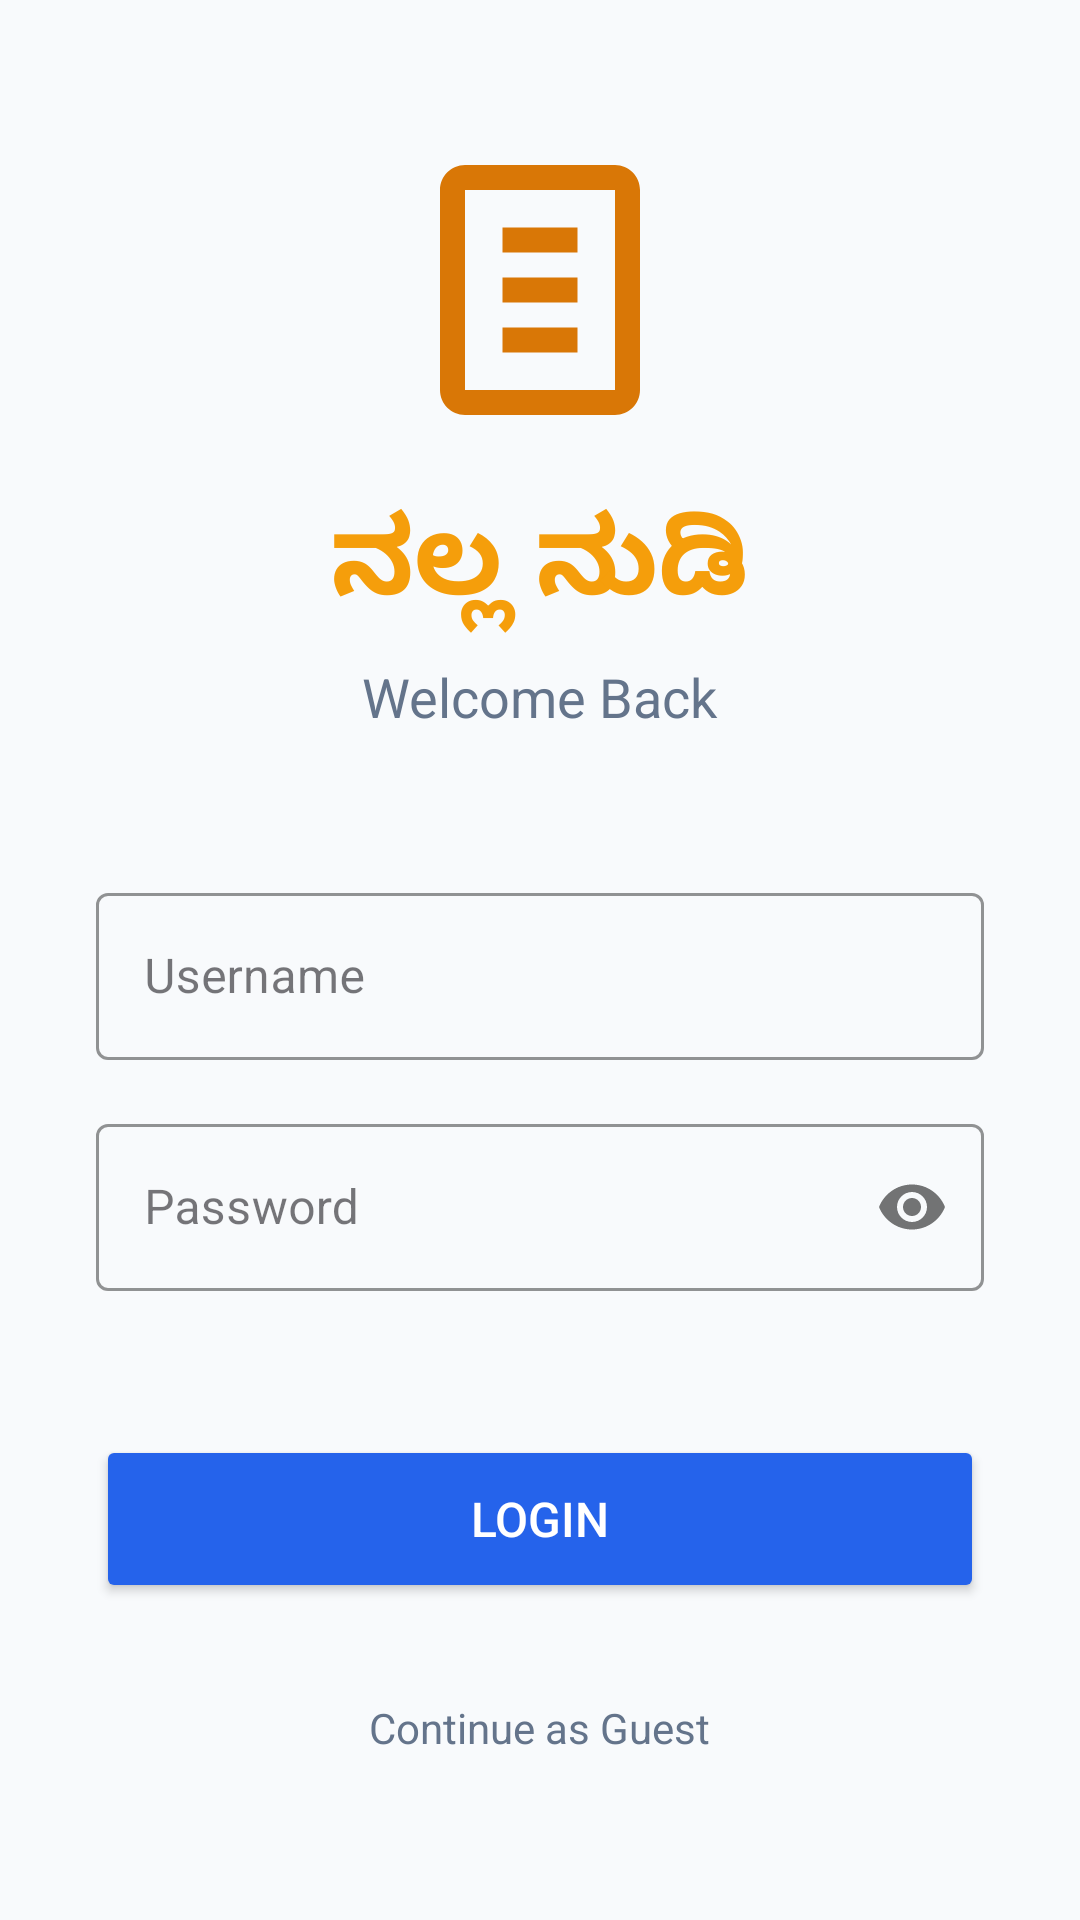

Write the Android layout XML for this screen, with the resource values it uses.
<!-- AndroidManifest.xml: application theme Theme.NallaNudi -->
<!-- res/layout/activity_login.xml -->
<?xml version="1.0" encoding="utf-8"?>
<LinearLayout xmlns:android="http://schemas.android.com/apk/res/android"
    xmlns:app="http://schemas.android.com/apk/res-auto"
    android:layout_width="match_parent"
    android:layout_height="match_parent"
    android:orientation="vertical"
    android:background="@color/brand_bg"
    android:gravity="center"
    android:padding="32dp">

    <ImageView
        android:layout_width="100dp"
        android:layout_height="100dp"
        android:src="@drawable/ic_app_logo"
        android:layout_marginBottom="16dp"
        android:contentDescription="@string/app_name"/>

    <TextView
        android:layout_width="wrap_content"
        android:layout_height="wrap_content"
        android:text="@string/app_name_kannada"
        android:textSize="36sp"
        android:textStyle="bold"
        android:textColor="@color/brand_orange"
        android:layout_marginBottom="8dp"/>

    <TextView
        android:layout_width="wrap_content"
        android:layout_height="wrap_content"
        android:text="@string/welcome_back"
        android:textSize="18sp"
        android:textColor="@color/text_muted"
        android:layout_marginBottom="48dp"/>

    <com.google.android.material.textfield.TextInputLayout
        android:layout_width="match_parent"
        android:layout_height="wrap_content"
        android:hint="@string/username"
        style="@style/Widget.MaterialComponents.TextInputLayout.OutlinedBox"
        app:boxStrokeColor="@color/brand_blue"
        app:hintTextColor="@color/brand_blue"
        android:layout_marginBottom="16dp">

        <com.google.android.material.textfield.TextInputEditText
            android:id="@+id/etUsername"
            android:layout_width="match_parent"
            android:layout_height="wrap_content"
            android:inputType="text"
            android:textColor="@color/text_main"/>
    </com.google.android.material.textfield.TextInputLayout>

    <com.google.android.material.textfield.TextInputLayout
        android:layout_width="match_parent"
        android:layout_height="wrap_content"
        android:hint="@string/password"
        style="@style/Widget.MaterialComponents.TextInputLayout.OutlinedBox"
        app:boxStrokeColor="@color/brand_blue"
        app:hintTextColor="@color/brand_blue"
        app:passwordToggleEnabled="true"
        android:layout_marginBottom="24dp">

        <com.google.android.material.textfield.TextInputEditText
            android:id="@+id/etPassword"
            android:layout_width="match_parent"
            android:layout_height="wrap_content"
            android:inputType="textPassword"
            android:textColor="@color/text_main"/>
    </com.google.android.material.textfield.TextInputLayout>

    <Button
        android:id="@+id/btnLogin"
        android:layout_width="match_parent"
        android:layout_height="56dp"
        android:text="@string/login"
        android:textSize="16sp"
        android:backgroundTint="@color/brand_blue"
        android:textColor="#ffffff"
        android:layout_marginTop="24dp"
        app:cornerRadius="12dp"/>

    <TextView
        android:id="@+id/tvSkip"
        android:layout_width="wrap_content"
        android:layout_height="wrap_content"
        android:text="@string/continue_as_guest"
        android:textColor="@color/text_muted"
        android:textSize="14sp"
        android:layout_marginTop="24dp"
        android:padding="8dp"
        android:clickable="true"
        android:focusable="true"
        android:background="?attr/selectableItemBackground"/>

</LinearLayout>
<!-- resources referenced by this layout -->
<resources>
  <color name="brand_bg">#F8FAFC</color>
  <color name="brand_blue">#2563EB</color>
  <color name="brand_orange">#F59E0B</color>
  <color name="text_main">#0F172A</color>
  <color name="text_muted">#64748B</color>
  <!-- drawable ic_app_logo (drawable) -->
  <vector xmlns:android="http://schemas.android.com/apk/res/android"
      android:width="120dp"
      android:height="120dp"
      android:viewportWidth="24"
      android:viewportHeight="24">
      <path
          android:fillColor="#d97706"
          android:pathData="M18,2H6C4.9,2 4,2.9 4,4V20C4,21.1 4.9,22 6,22H18C19.1,22 20,21.1 20,20V4C20,2.9 19.1,2 18,2M18,20H6V4H18V20M15,7H9V9H15V7M15,11H9V13H15V11M15,15H9V17H15V15Z" />
  </vector>
  <string name="app_name">NallaNudi</string>
  <string name="app_name_kannada">ನಲ್ಲ ನುಡಿ</string>
  <string name="continue_as_guest">Continue as Guest</string>
  <string name="login">Login</string>
  <string name="password">Password</string>
  <string name="username">Username</string>
  <string name="welcome_back">Welcome Back</string>
  <style name="Theme.NallaNudi" parent="Base.Theme.NallaNudi" />
  <style name="Base.Theme.NallaNudi" parent="Theme.Material3.DayNight.NoActionBar">
          
          <item name="colorPrimary">@color/brand_blue</item>
          <item name="colorSecondary">@color/brand_purple</item>
          <item name="android:windowBackground">@color/brand_bg</item>
      </style>
  <color name="brand_purple">#7C3AED</color>
</resources>
